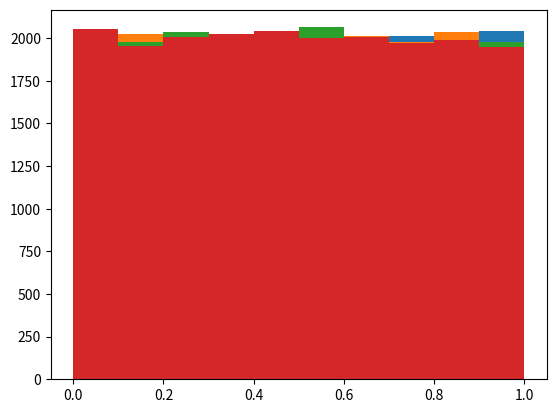
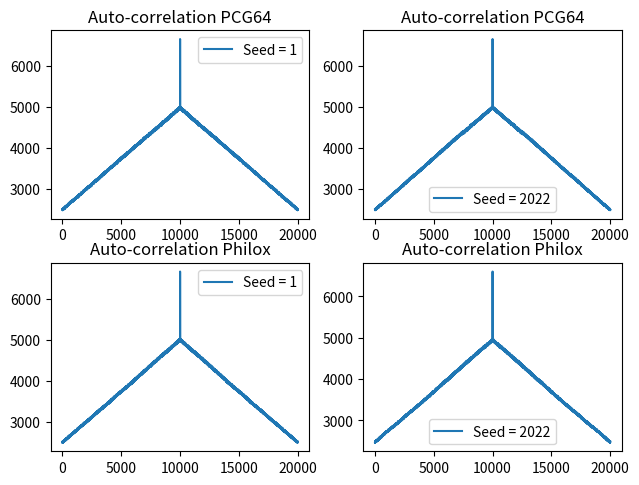

Python code for these plots, in order:
import numpy as np
import matplotlib.pyplot as plt
from scipy.stats import chi2_contingency, chisquare


def generate_(N, generator_):
    """Generate a random sequence of numbers.

    Args:
        N (int): number of points
        seed_ (int): seed value
        generator_ (obj): random generator to use

    Returns:
        np.ndarray: array of random numbers
    """
    rng = np.random.Generator(generator_)
    sequence = rng.random([N])
    return sequence
    
    
def chi_test(arr):
    """Chi square test

    Args:
        arr (np.ndarray): array of random numbers

    Returns:
        tuple: chi squared value, number of bins 
    """
    y, M, _ = plt.hist(arr)
    N = len(arr)
    M = len(M) - 1
    chi2 = 0
    for i in range(M):
        E_i = N / M
        chi2 += (y[i] - E_i)**2 / E_i
    return chi2, M


SEEDS = [1, 2022]
av_chi = np.zeros(len(SEEDS)) # average chi^2 for each of 2 generators
corr_arr_pc = []
corr_arr_ph = []

"""
pc = generate_(20000, np.random.Philox(1))
plt.figure()
plt.hist(pc)
plt.xlabel("Number value")
plt.ylabel("Number of numbers")
plt.show()
"""
for i in range(len(SEEDS)):
    pc = generate_(20000, np.random.PCG64(SEEDS[i]))
    ph = generate_(20000, np.random.Philox(SEEDS[i]))
    av_chi[0] += chi_test(pc)[0] / len(SEEDS)
    av_chi[1] += chi_test(ph)[0] / len(SEEDS)

    corr_arr_pc.append(np.correlate(pc, pc, 'same'))
    corr_arr_ph.append(np.correlate(ph, ph, 'same'))
print("Average chi squared PCG64, Philox: ", av_chi)
print(corr_arr_pc[0])
# auto correlation plots
fig, ((ax1, ax2), (ax3, ax4)) = plt.subplots(2, 2)
fig.tight_layout()
ax1.plot(corr_arr_pc[0])
ax1.set_title('Auto-correlation PCG64')
ax1.legend(['Seed = 1'])
ax2.plot(corr_arr_pc[1])
ax2.set_title('Auto-correlation PCG64')
ax2.legend(['Seed = 2022'])
ax3.plot(corr_arr_ph[0])
ax3.set_title('Auto-correlation Philox')
ax3.legend(['Seed = 1'])
ax4.plot(corr_arr_ph[1])
ax4.set_title('Auto-correlation Philox')
ax4.legend(['Seed = 2022'])
plt.show()